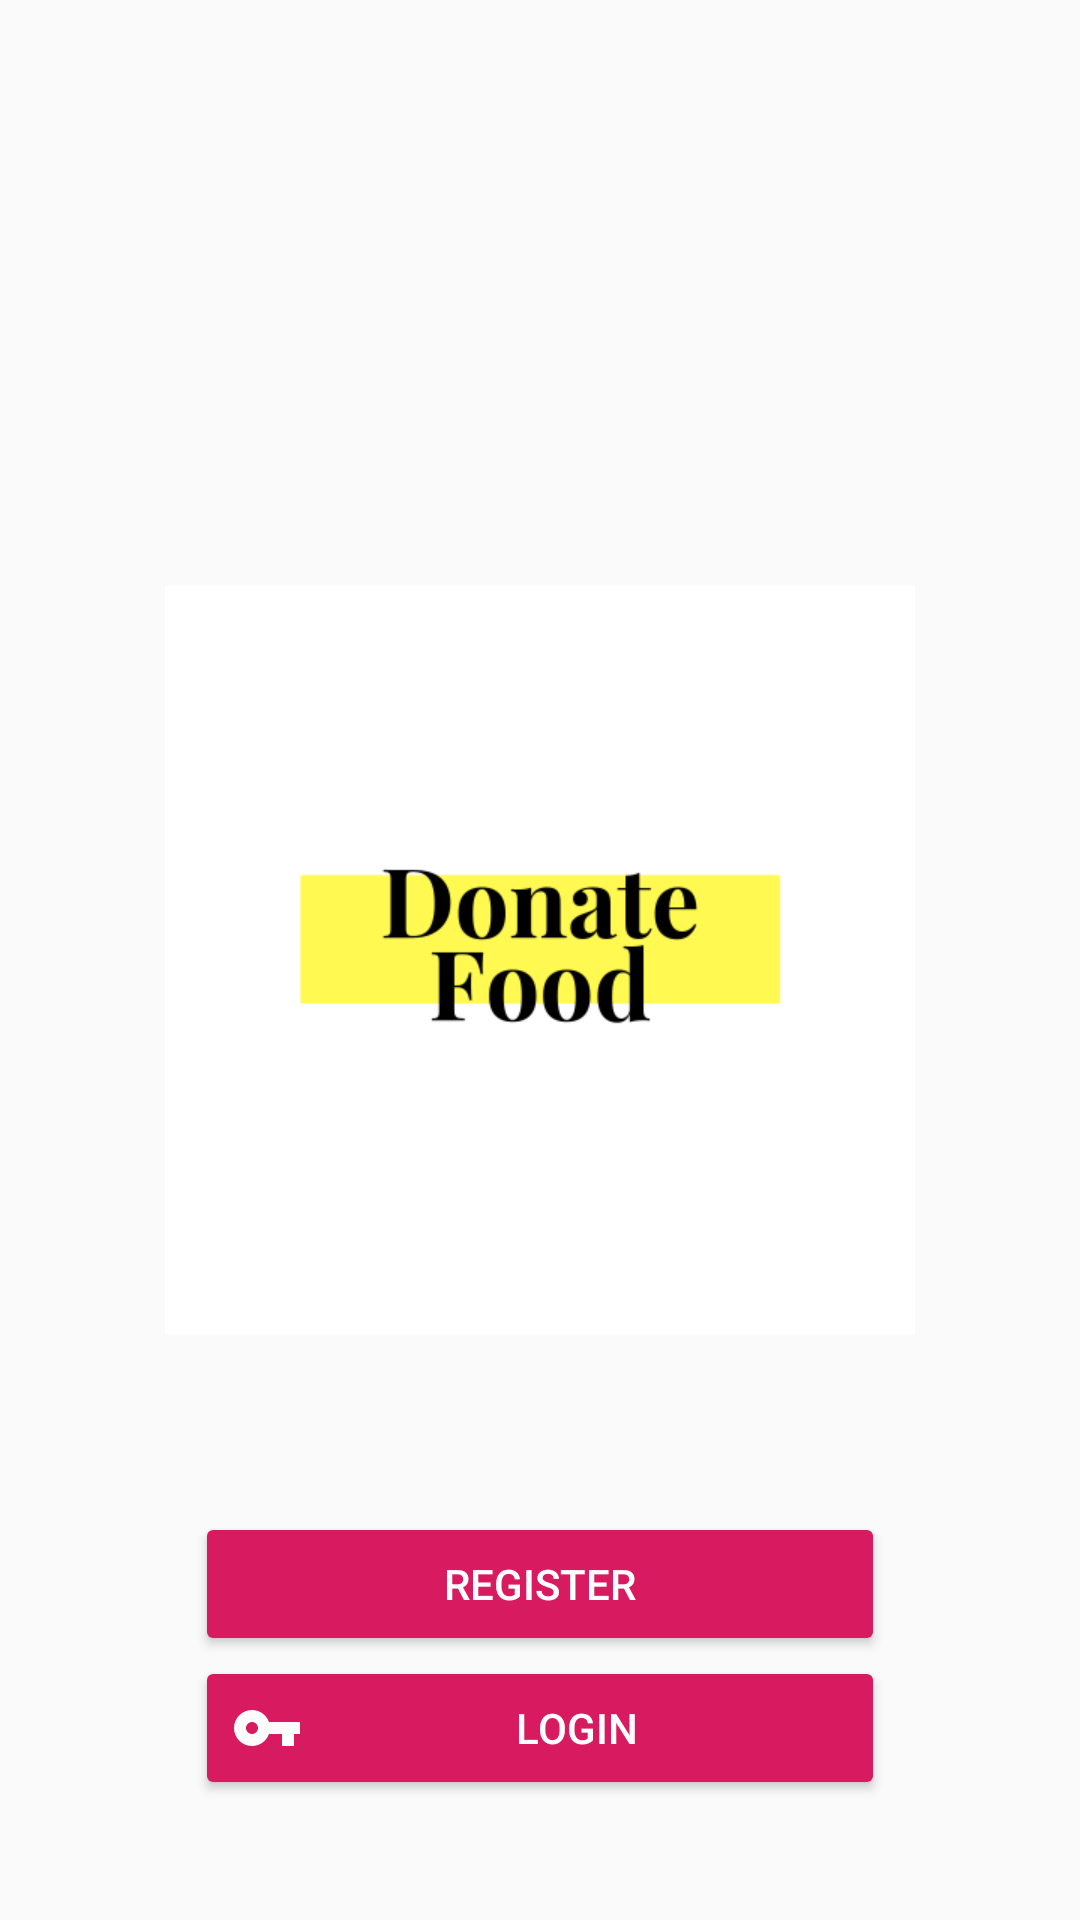

Here is an Android app screen rendered from its layout file. Give the layout XML and the strings, colors and styles it references.
<!-- AndroidManifest.xml: application theme AppTheme -->
<!-- res/layout/activity_main.xml -->
<?xml version="1.0" encoding="utf-8"?>
<RelativeLayout xmlns:android="http://schemas.android.com/apk/res/android"
    xmlns:app="http://schemas.android.com/apk/res-auto"
    xmlns:tools="http://schemas.android.com/tools"
    android:layout_width="match_parent"
    android:layout_height="match_parent"
    android:padding="20dp"
    tools:context=".MainActivity">

    <ImageView
        android:layout_width="250dp"
        android:layout_height="250dp"
        android:layout_centerHorizontal="true"
        android:layout_marginTop="20dp"
        android:layout_centerVertical="true"
        android:src="@drawable/fooddonate" />

    <Button
        android:id="@+id/register_btn"
        android:text="Register"
        style="@style/Base.Widget.AppCompat.Button.Colored"
        android:layout_width="wrap_content"
        android:layout_height="wrap_content"
        android:layout_above="@+id/login_btn"
        android:layout_centerHorizontal="true"
        android:drawableStart="@drawable/ic_register"
        android:drawableLeft="@drawable/ic_register"
        android:minWidth="230dp"/>

    <Button
        android:id="@+id/login_btn"
        android:text="Login"
        android:layout_alignParentBottom="true"
        android:layout_marginBottom="20dp"
        style="@style/Base.Widget.AppCompat.Button.Colored"
        android:layout_width="wrap_content"
        android:layout_height="wrap_content"
        android:layout_centerHorizontal="true"
        android:drawableStart="@drawable/ic_login"
        android:drawableLeft="@drawable/ic_login"
        android:minWidth="230dp"/>

</RelativeLayout>
<!-- resources referenced by this layout -->
<resources>
  <!-- drawable fooddonate: png bitmap (drawable, 12291 bytes) -->
  <!-- drawable ic_login (drawable) -->
  <vector android:height="24dp" android:tint="#FCFCFC"
      android:viewportHeight="24.0" android:viewportWidth="24.0"
      android:width="24dp" xmlns:android="http://schemas.android.com/apk/res/android">
      <path android:fillColor="#FF000000" android:pathData="M12.65,10C11.83,7.67 9.61,6 7,6c-3.31,0 -6,2.69 -6,6s2.69,6 6,6c2.61,0 4.83,-1.67 5.65,-4H17v4h4v-4h2v-4H12.65zM7,14c-1.1,0 -2,-0.9 -2,-2s0.9,-2 2,-2 2,0.9 2,2 -0.9,2 -2,2z"/>
  </vector>
  <style name="AppTheme" parent="Theme.AppCompat.Light.DarkActionBar">
          
          <item name="colorPrimary">@color/colorPrimary</item>
          <item name="colorPrimaryDark">@color/colorPrimaryDark</item>
          <item name="colorAccent">@color/colorAccent</item>
      </style>
  <color name="colorPrimary">#008577</color>
  <color name="colorPrimaryDark">#00574B</color>
  <color name="colorAccent">#D81B60</color>
</resources>
